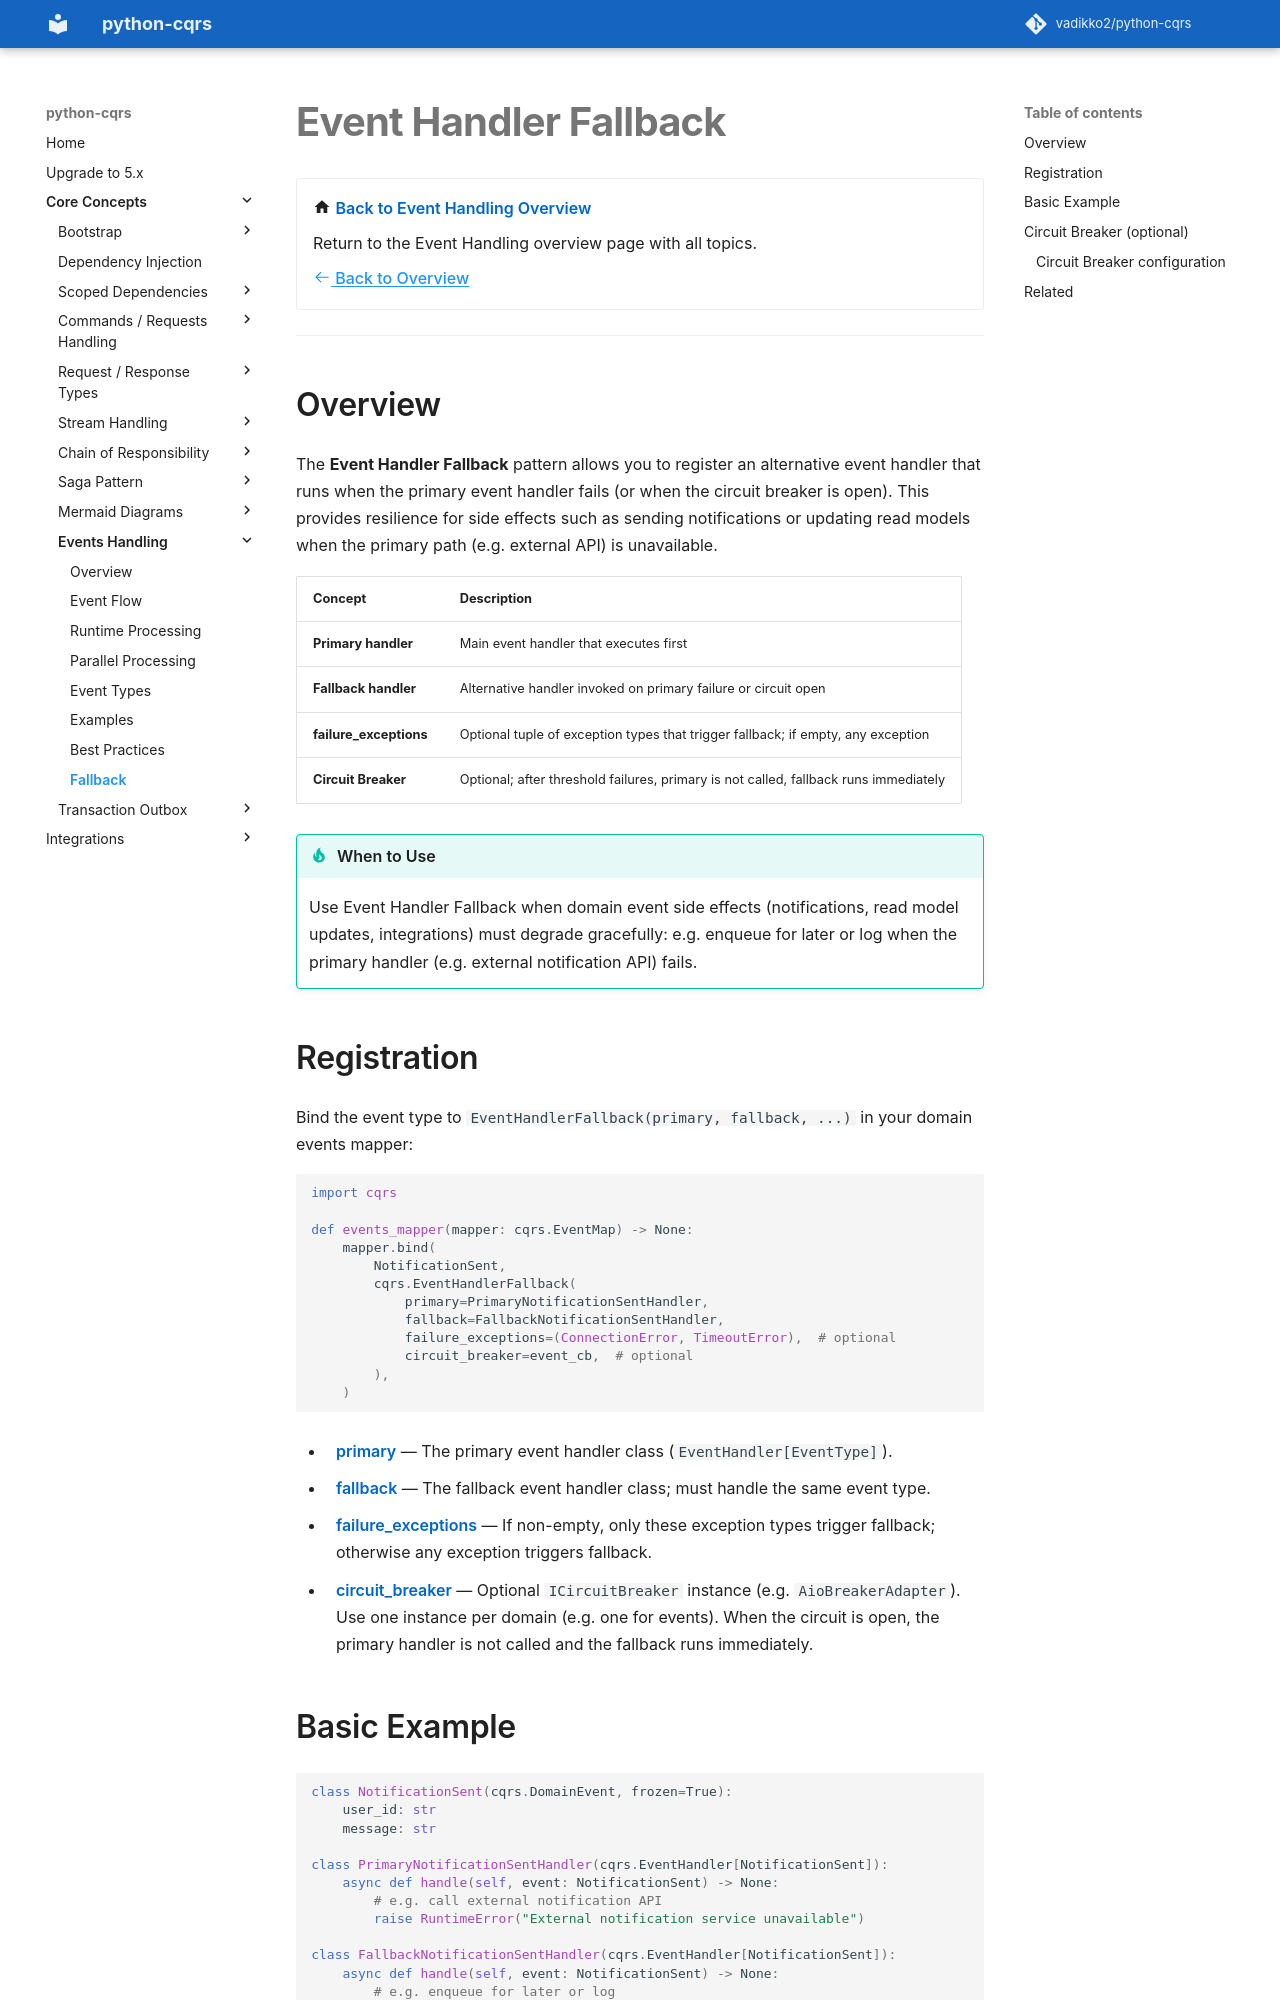

repository: pypatterns/python-cqrs-mkdocs · page: 4.0/event_handler/fallback/index.html · generator: mkdocs

# Event Handler Fallback

<div class="grid cards" markdown>

-   :material-home: **Back to Event Handling Overview**

    Return to the Event Handling overview page with all topics.

    [:octicons-arrow-left-24: Back to Overview](index.md)

</div>

---

## Overview

Primary failure is [Testing event fallback](../testing/event_fallback.md). An open circuit is [Testing a circuit breaker](../testing/circuit_breaker.md).

The **Event Handler Fallback** pattern allows you to register an alternative event handler that runs when the primary event handler fails (or when the circuit breaker is open). This provides resilience for side effects such as sending notifications or updating read models when the primary path (e.g. external API) is unavailable.

| Concept | Description |
|---------|-------------|
| **Primary handler** | Main event handler that executes first |
| **Fallback handler** | Alternative handler invoked on primary failure or circuit open |
| **failure_exceptions** | Optional tuple of exception types that trigger fallback; if empty, any exception |
| **Circuit Breaker** | Optional; after threshold failures, primary is not called, fallback runs immediately |

!!! tip "When to Use"
    Use Event Handler Fallback when domain event side effects (notifications, read model updates, integrations) must degrade gracefully: e.g. enqueue for later or log when the primary handler (e.g. external notification API) fails.

## Registration

Bind the event type to `EventHandlerFallback(primary, fallback, ...)` in your domain events mapper:

```python
import cqrs

def events_mapper(mapper: cqrs.EventMap) -> None:
    mapper.bind(
        NotificationSent,
        cqrs.EventHandlerFallback(
            primary=PrimaryNotificationSentHandler,
            fallback=FallbackNotificationSentHandler,
            failure_exceptions=(ConnectionError, TimeoutError),  # optional
            circuit_breaker=event_cb,  # optional
        ),
    )
```

- **primary** — The primary event handler class (`EventHandler[EventType]`).
- **fallback** — The fallback event handler class; must handle the same event type.
- **failure_exceptions** — If non-empty, only these exception types trigger fallback; otherwise any exception triggers fallback.
- **circuit_breaker** — Optional `ICircuitBreaker` instance (e.g. `AioBreakerAdapter`). Use one instance per domain (e.g. one for events). When the circuit is open, the primary handler is not called and the fallback runs immediately.
